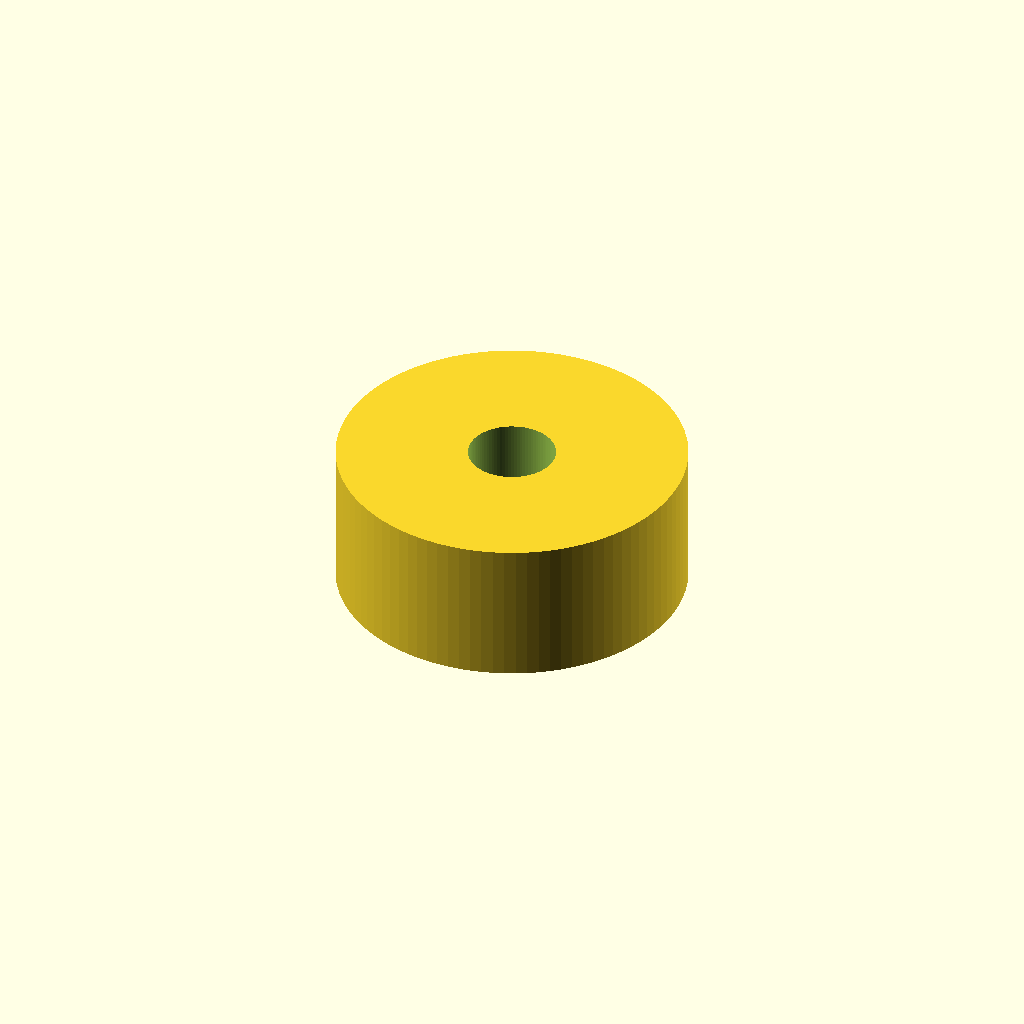
Cell 1: rendered with the file's own defaults.
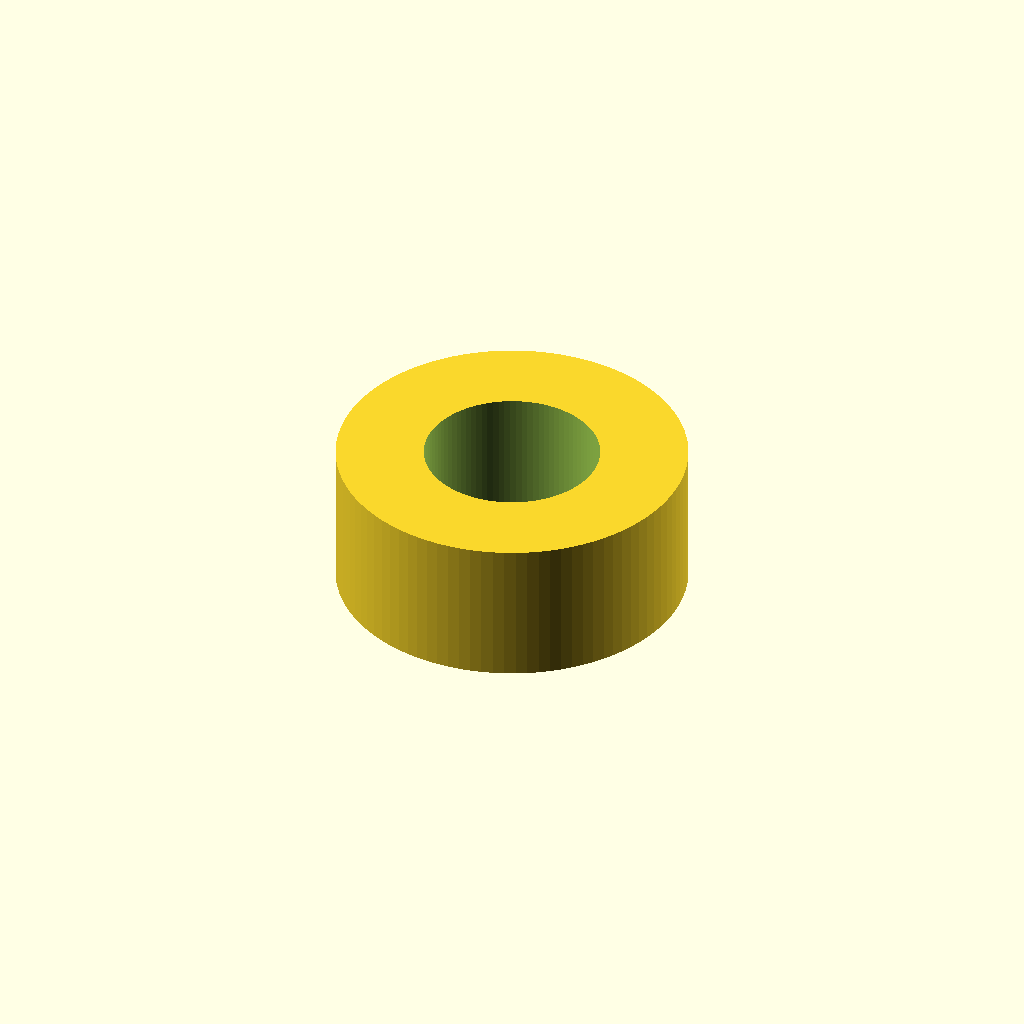
Cell 2: the same model with bore = 6.
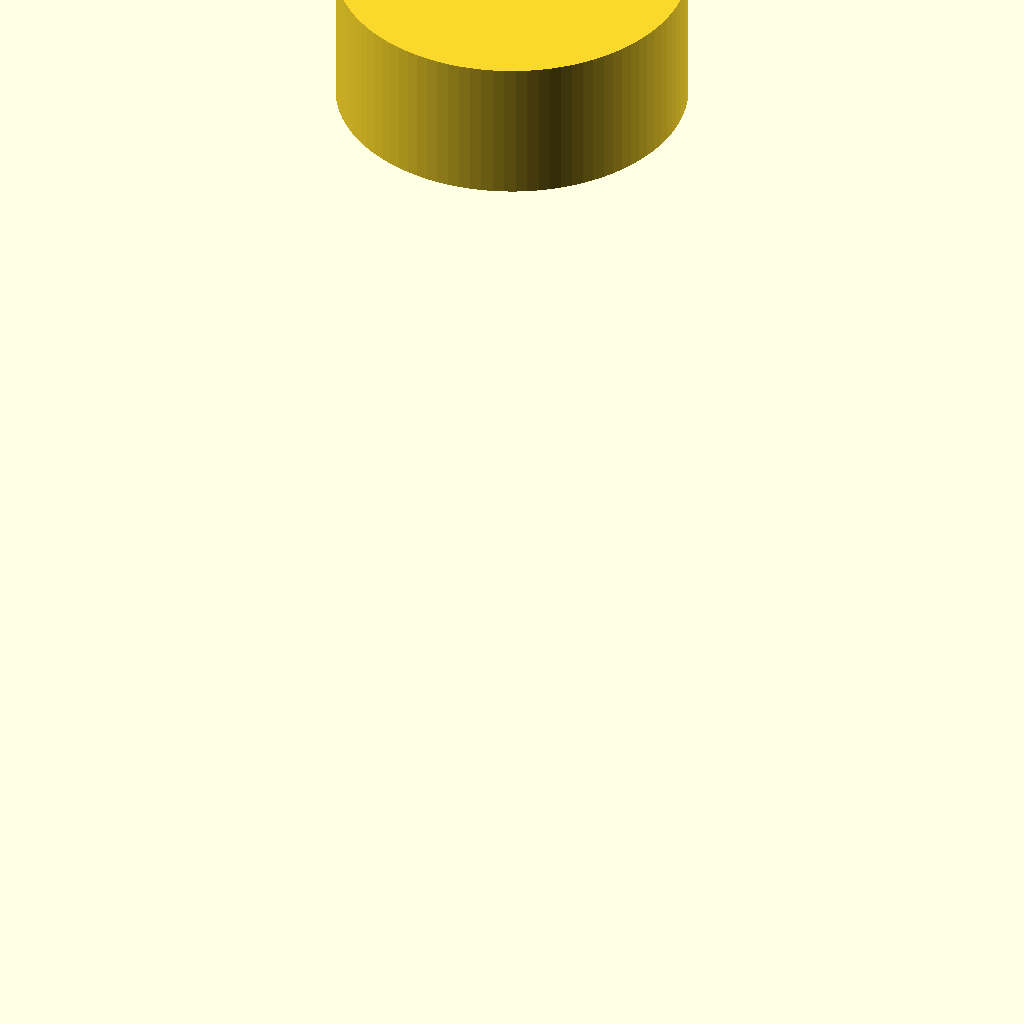
Cell 3: barb_8_h = 20 (everything else at default).
All cells are drawn from one camera (rotation 55°, 0°, 25°, orthographic, colour scheme Cornfield), so only the parameter changes between them.
Source of the model, bench/results/gpu-v11-g10/code/scadcoder-v11/hose_barb_reducer_8_5_s2_a0.scad:
// Hose-barb reducer: 8 mm ID tubing (z = 0..20) to 5 mm ID tubing (z = 25..41)
// Print orientation: standing upright along +Z, centred on origin in X/Y
// Units: mm

// ---------------- Parameters ----------------
bore          = 3;    // through-bore diameter (full length)
barb_8_od_bot = 7.5;  // outer diameter of 8 mm barbs at bottom (z = 0)
barb_8_od_top = 9.5;  // outer diameter of 8 mm barbs at top (z = 20)
barb_8_h      = 10;   // height of each 8 mm barb
barb_8_n      = 2;    // number of 8 mm barbs (stacked)

collar_od     = 12;   // outer diameter of cylindrical collar (z = 20..25)
collar_h      = 5;    // collar height

barb_5_od_bot = 6.5;  // outer diameter of 5 mm barbs at bottom (z = 25)
barb_5_od_top = 5.0;  // outer diameter of 5 mm barbs at top (z = 41)
barb_5_h      = 8;    // height of each 5 mm barb
barb_5_n      = 2;    // number of 5 mm barbs (stacked)

eps           = 0.5;  // overlap / extension for clean boolean cuts
$fn           = 96;   // curve resolution

// ---------------- Derived ----------------
z0      = 0;                    // start of 8 mm barbs
z20     = z0 + barb_8_h * 2;    // top of 8 mm barbs (10 mm each, stacked)
z25     = z20 + collar_h;       // top of collar
z41     = z25 + barb_5_h * 2;   // top of 5 mm barbs (8 mm each, stacked)

// ---------------- Model ----------------
difference() {
    union() {
        // 8 mm tubing barbs (sawtooth profile, stacked)
        for (i = [0 : barb_8_n - 1]) {
            translate([0, 0, z0 + i * barb_8_h])
                linear_extrude(height = barb_8_h)
                    polygon([
                        [0, -barb_8_od_bot / 2],
                        [0,  barb_8_od_bot / 2],
                        [0,  barb_8_od_top / 2]
                    ]);
        }

        // Cylindrical collar (z = 20..25)
        translate([0, 0, z20])
            cylinder(d = collar_od, h = collar_h);

        // 5 mm tubing barbs (tapered, stacked)
        for (i = [0 : barb_5_n - 1]) {
            translate([0, 0, z25 + i * barb_5_h])
                linear_extrude(height = barb_5_h)
                    polygon([
                        [0, -barb_5_od_bot / 2],
                        [0,  barb_5_od_bot / 2],
                        [0,  barb_5_od_top / 2]
                    ]);
        }
    }

    // Full-length through-bore
    translate([0, 0, -eps])
        cylinder(d = bore, h = z41 + 2 * eps);
}
Parameter table extracted from the source (name, type, default, range or options):
bore: number, default 3
barb_8_od_bot: number, default 7.5
barb_8_od_top: number, default 9.5
barb_8_h: number, default 10
barb_8_n: number, default 2
collar_od: number, default 12
collar_h: number, default 5
barb_5_od_bot: number, default 6.5
barb_5_od_top: number, default 5
barb_5_h: number, default 8
barb_5_n: number, default 2
eps: number, default 0.5
z0: number, default 0
